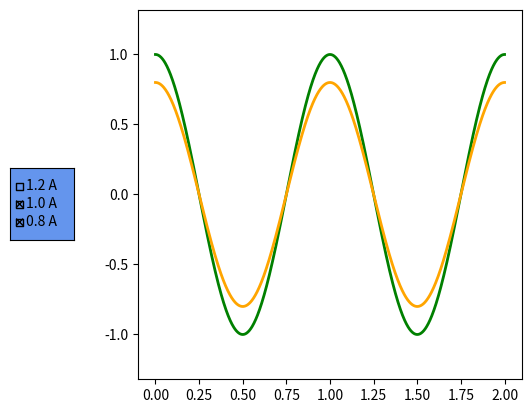

Recreate this plot in Python.
import matplotlib.pyplot as plt
import numpy as np

from matplotlib.widgets import CheckButtons

x = np.linspace(0.0,2.0,1000)
y1 = 1.2*np.cos(2*np.pi*x)
y2 = 1.0*np.cos(2*np.pi*x)
y3 = 0.8*np.cos(2*np.pi*x)

fig,ax = plt.subplots(1,1)
line1, = ax.plot(x,y1,color="red",lw=2,visible=False,label="1.2 A")
line2, = ax.plot(x,y2,color="green",lw=2,label="1.0 A")
line3, = ax.plot(x,y3,color="orange",lw=2,label="0.8 A")
plt.subplots_adjust(left=0.30)

axesbgcolor = "cornflowerblue"

cax = plt.axes([0.1,0.4,0.1,0.15],facecolor=axesbgcolor)

lines = [line1,line2,line3]

labels = [str(line.get_label()) for line in lines]
visibility = [line.get_visible() for line in lines]
check = CheckButtons(cax,labels,visibility)

def func(label):
    index = labels.index(label)
    lines[index].set_visible(not lines[index].get_visible())
    plt.draw()

check.on_clicked(func)

plt.show()
